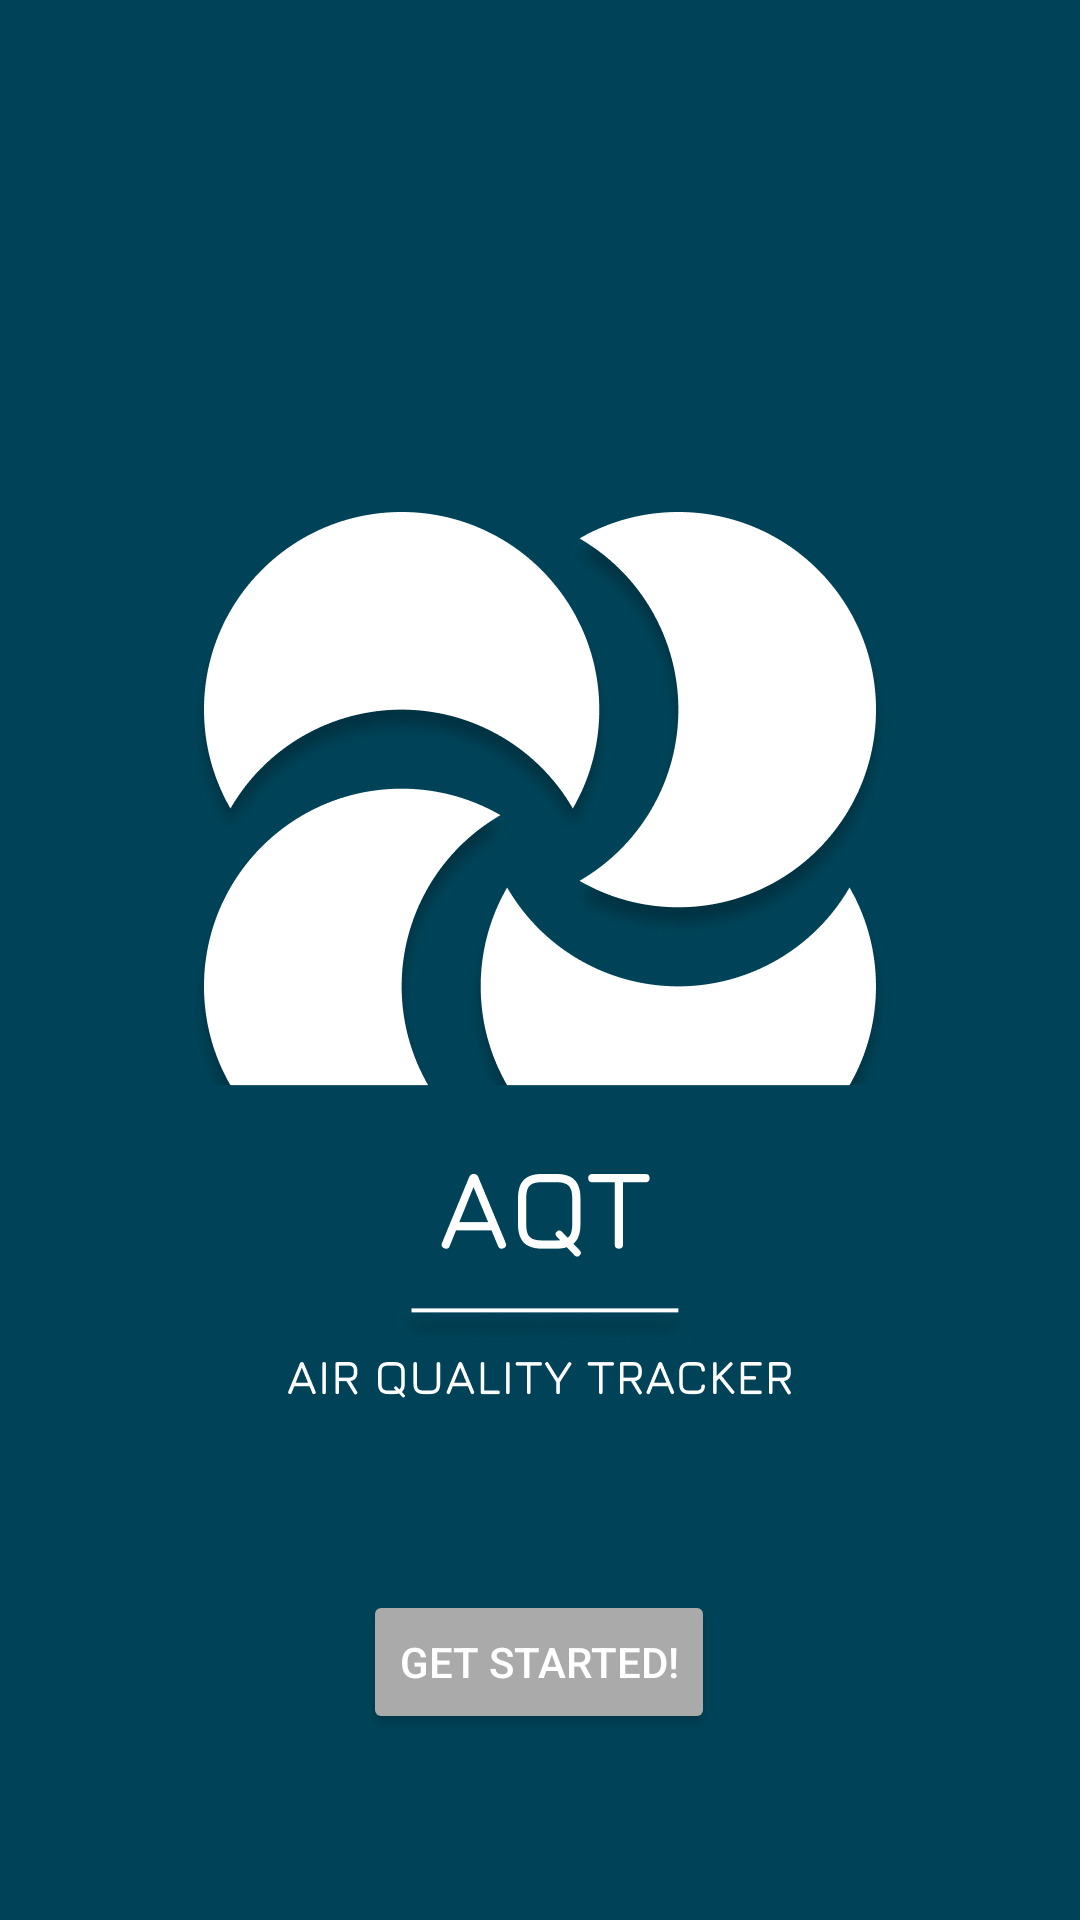

The Android layout XML behind this screen, and the referenced resources:
<!-- AndroidManifest.xml: application theme Theme.AppCompat.NoActionBar -->
<!-- res/layout/get_started_activity.xml -->
<?xml version="1.0" encoding="utf-8"?>
<androidx.constraintlayout.widget.ConstraintLayout xmlns:android="http://schemas.android.com/apk/res/android"
    xmlns:app="http://schemas.android.com/apk/res-auto"
    xmlns:tools="http://schemas.android.com/tools"
    android:layout_width="match_parent"
    android:layout_height="match_parent"
    tools:context=".GetStartedActivity">


   <ImageView
        android:layout_width="match_parent"
        android:layout_height="match_parent"
        android:scaleType="centerCrop"
        android:src="@drawable/aqt_splash"/>

    <Button
        android:id="@+id/getStartedButton"
        android:layout_width="wrap_content"
        android:layout_height="wrap_content"
        android:backgroundTint="@android:color/darker_gray"
        android:text="@string/get_started"
        android:onClick="getStarted"
        app:layout_constraintBottom_toBottomOf="parent"
        app:layout_constraintEnd_toEndOf="parent"
        app:layout_constraintHorizontal_bias="0.499"
        app:layout_constraintStart_toStartOf="parent"
        app:layout_constraintTop_toTopOf="parent"
        app:layout_constraintVertical_bias="0.895" />
</androidx.constraintlayout.widget.ConstraintLayout>
<!-- resources referenced by this layout -->
<resources>
  <!-- drawable aqt_splash: png bitmap (drawable, 97910 bytes) -->
  <string name="get_started">Get started!</string>
</resources>
